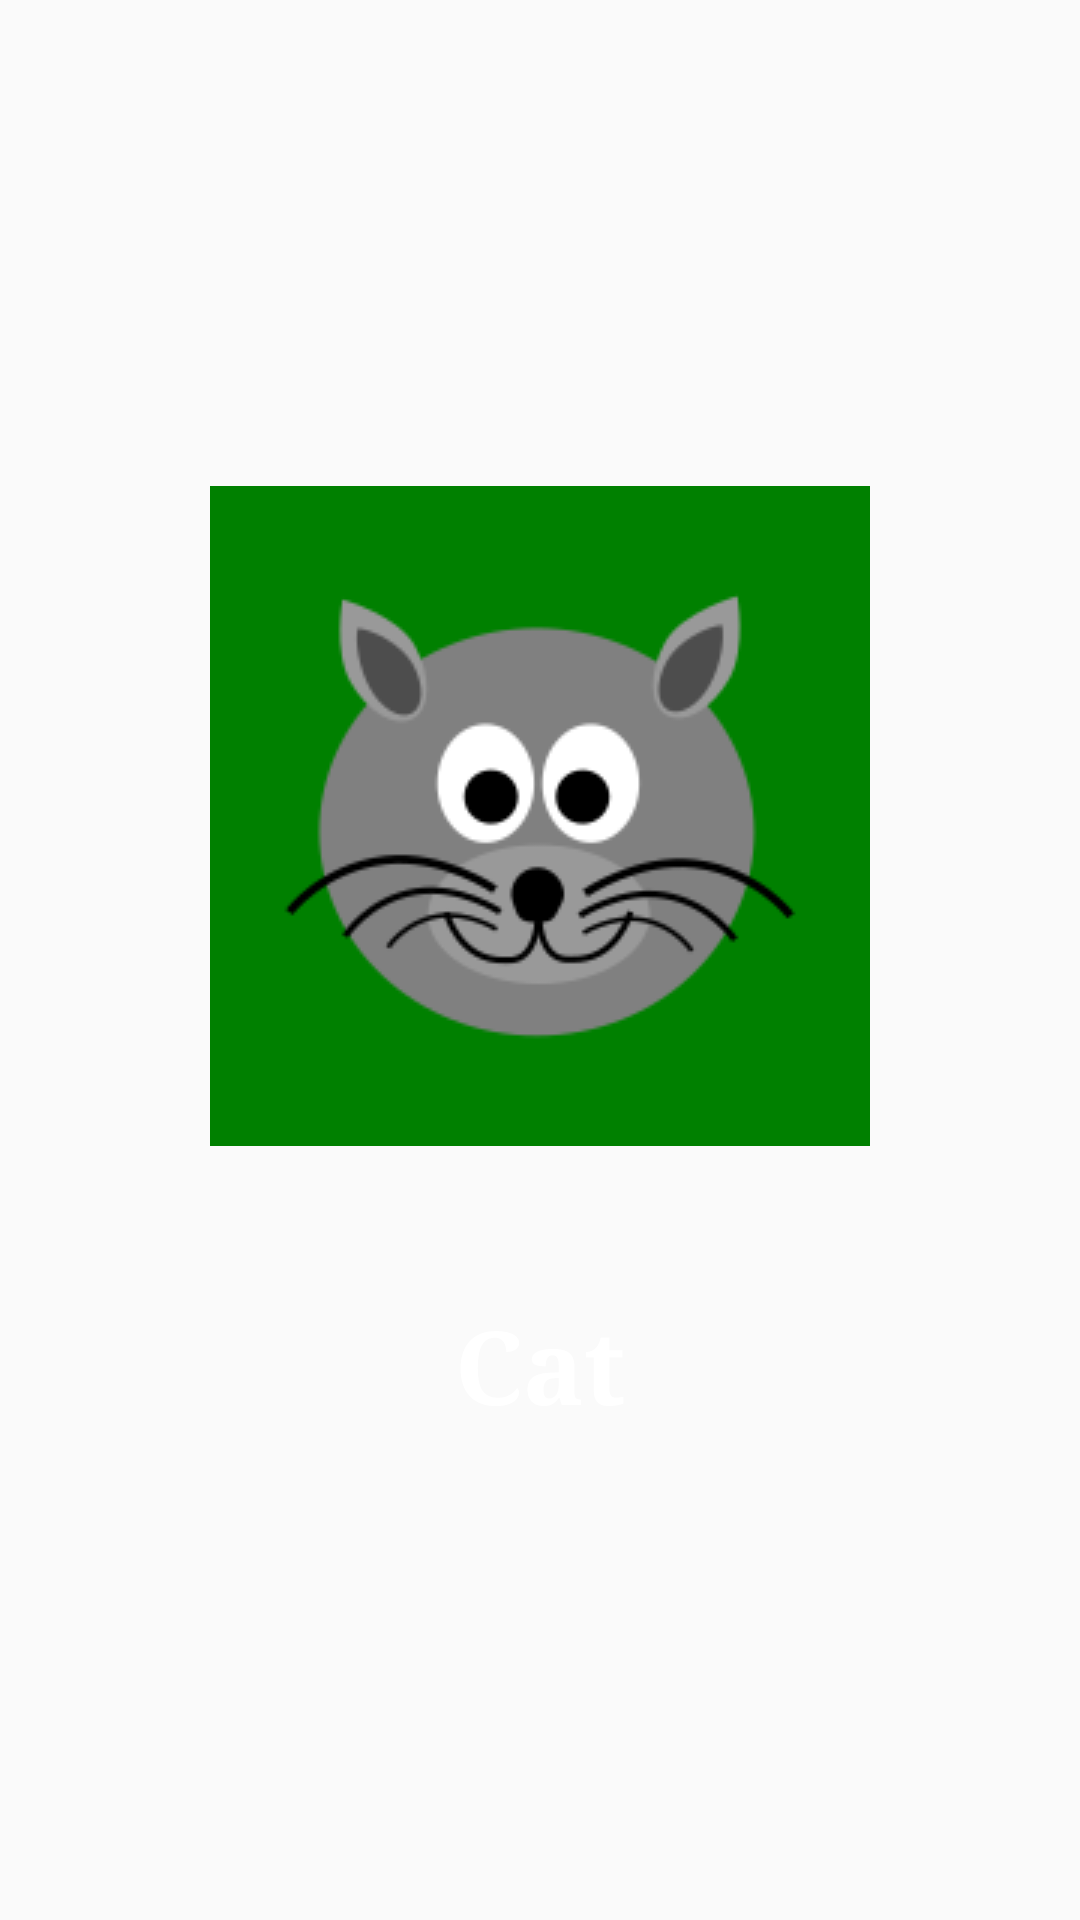

This screen was rendered from an Android layout file. Write that file and the resources it references.
<!-- AndroidManifest.xml: application theme AppTheme -->
<!-- res/layout/animals1.xml -->
<?xml version="1.0" encoding="utf-8"?>
<LinearLayout xmlns:android="http://schemas.android.com/apk/res/android"
    xmlns:app="http://schemas.android.com/apk/res-auto"
    xmlns:tools="http://schemas.android.com/tools"
    android:layout_width="match_parent"
    android:layout_height="match_parent"
    android:gravity="center"
    android:orientation="vertical"
    tools:ignore="UseCompoundDrawables">

    <ImageButton
        android:id="@+id/btn1"
        android:contentDescription="@null"
        android:layout_width="match_parent"
        android:layout_height="wrap_content"
        android:onClick="buttonClick"
        android:background="@android:color/transparent"
        app:srcCompat="@drawable/cat" />

    <TextView
        android:id="@+id/img2"
        android:layout_width="match_parent"
        android:layout_height="wrap_content"
        android:layout_marginTop="50dp"
        android:gravity="center"
        android:shadowColor="@android:color/background_dark"
        android:text="@string/cat"
        android:textAppearance="@style/TextAppearance.AppCompat.Display1"
        android:textColor="@android:color/background_light"
        android:textStyle="bold"
        app:fontFamily="serif" />
</LinearLayout>
<!-- resources referenced by this layout -->
<resources>
  <!-- drawable cat: png bitmap (drawable, 13457 bytes) -->
  <string name="cat">Cat</string>
  <style name="AppTheme" parent="Theme.AppCompat.Light.NoActionBar">
          
          <item name="colorPrimary">@color/colorPrimary</item>
          <item name="colorPrimaryDark">@color/colorPrimaryDark</item>
          <item name="colorAccent">@color/colorAccent</item>
      </style>
  <!-- not gathered from this repository: default colours our renderer supplied (Android Studio template values) -->
  <color name="colorPrimary">#FF6200EE</color>
  <color name="colorPrimaryDark">#FF3700B3</color>
  <color name="colorAccent">#FF03DAC5</color>
</resources>
